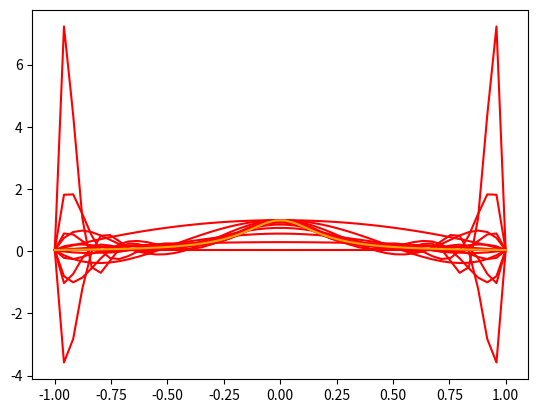

Here is the Python script that generated this plot:
import numpy as np 
import matplotlib.pyplot as pl

#recursive form
def NewtDivDiff(xn,yn):
    # recursive form
    
    # determine number of points
    N = len(xn)
    # set the order: 1 node -> f0; 2 nodes -> f1, etc.
    N = N - 1

    if N == 0:
        # f is the point itself
        f = yn[0]
    else:
        # f is defined recursively as (slide 64):
        # f = ( f[x0,...x(n-1)] - f[x1,...xn] ) / ( x0 - xn)
        f = ( NewtDivDiff(xn[:-1],yn[:-1]) - NewtDivDiff(xn[1:],yn[1:]) ) / ( xn[0] - xn[-1] )
    return f
#irrecursive form
def NewtDivDiffIt(xn,yn):
    # iterative form
    
    # determine number of points
    N = len(xn)
    # set the order: 1 node -> f0; 2 nodes -> f1, etc.
    N = N - 1
    f = np.copy(yn)
    for j in range(0,N):
        for i in range(0,N-j):
            f[i] = (f[i+1]-f[i]) / (xn[i+j+1]-xn[i])
             
    return f[0]



#Runges phenomenon 
# main
for m in range(2,16):    #no of nodes required
    a = -1 # lower interval
    b = 1 # upper interval
    xn = np.linspace(a,b,m)
    yn = 1/(1+25*(xn**2))
    # determine order
    k = m - 1  
    # set the domain of interpolation
    x = np.linspace(-1,1,50)
    y = []
    for xp in x:
        # determine pn at x = xp
        yp = yn[0]
        for i in range(0,k):
            prod = 1
            for j in range(0,i+1):
                prod *= (xp-xn[j])
    
            yp += prod * NewtDivDiff(xn[0:i+2],yn[0:i+2])
    
        y += [yp]
    
    # convert list into array
    y = np.array(y)   
    # plot polynomial in the interpolating range
    pl.plot(x,y,c='Red')
    # plot the actual function
pl.plot(x,1/(1+25*(x**2)),c='Orange')
pl.show()